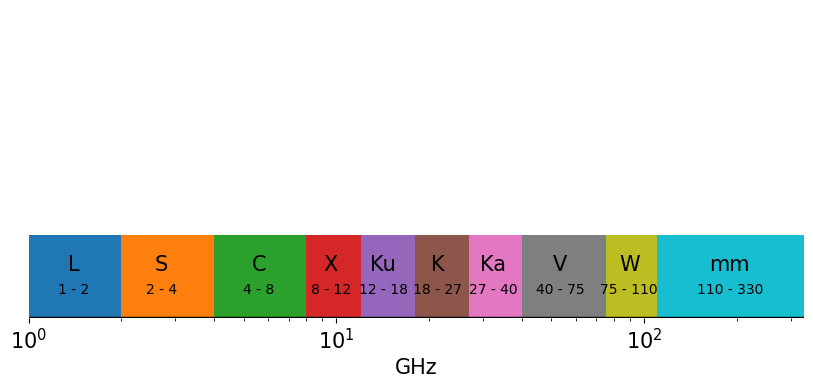

Write the Python code that produced this figure.
#%%
import numpy as np
from matplotlib import pyplot as plt
def set_font(fontsize=18, font="Times New Roman"):
    rc = {"font.size" : fontsize,
    "font.family" : font,
    "mathtext.fontset" : "stix"}
    plt.rcParams.update(rc)
set_font(fontsize=15)

bandnames = ['L', 'S', 'C', 'X', 'Ku', 'K', 'Ka', 'V', 'W', 'mm']
bandlimits = np.array([[1, 2],
                    [2, 4],
                    [4, 8],
                    [8, 12],
                    [12, 18],
                    [18, 27],
                    [27, 40],
                    [40, 75],
                    [75, 110],
                    [110, 330]])
bandwidths = bandlimits[:,1] - bandlimits[:,0]
centers = np.mean(bandlimits, axis=1)-np.array([0.1, 0.3, 0.4, 0.4, .8, 1.2, 1.2, 4, 3, 30])

bandlimits_log = np.log10(bandlimits)
bandwidths_log = bandlimits_log[:,1] - bandlimits_log[:,0]
centers_log = np.mean(bandlimits_log, axis=1)

prop_cycle = plt.rcParams['axes.prop_cycle']
colors = prop_cycle.by_key()['color']

vlines = np.array([13.8, 94, 35.5])

#%%
y = 0.5

fig, ax = plt.subplots(1, 1, figsize=(10,4))
ax.barh(y*np.ones(len(bandnames)), 
         bandwidths,
         left=bandlimits[:,0],
         color=colors,
         log=True)
for i, label in enumerate(bandnames):
    ax.text(centers[i], y+.1, label, ha='center')
    ax.text(centers[i], y-.1, f'{bandlimits[i,0]} - {bandlimits[i,1]}', fontsize=10, ha='center')
ax.hlines(0.201, np.amin(bandlimits), np.amax(bandlimits), color='black', linewidth=1)
ax.set_ylim(0.2, 2.8)
ax.set(yticklabels=[])
ax.set_xlim(1, np.amax(bandlimits))
ax.set_xlabel('GHz')
plt.tick_params(
    axis='y',          # changes apply to the x-axis
    which='both',      # both major and minor ticks are affected
    left=False,      # ticks along the bottom edge are off
    right=False)         # ticks along the top edge are off # labels along the bottom edge are off
plt.box(on=False)
plt.show()


# %%
